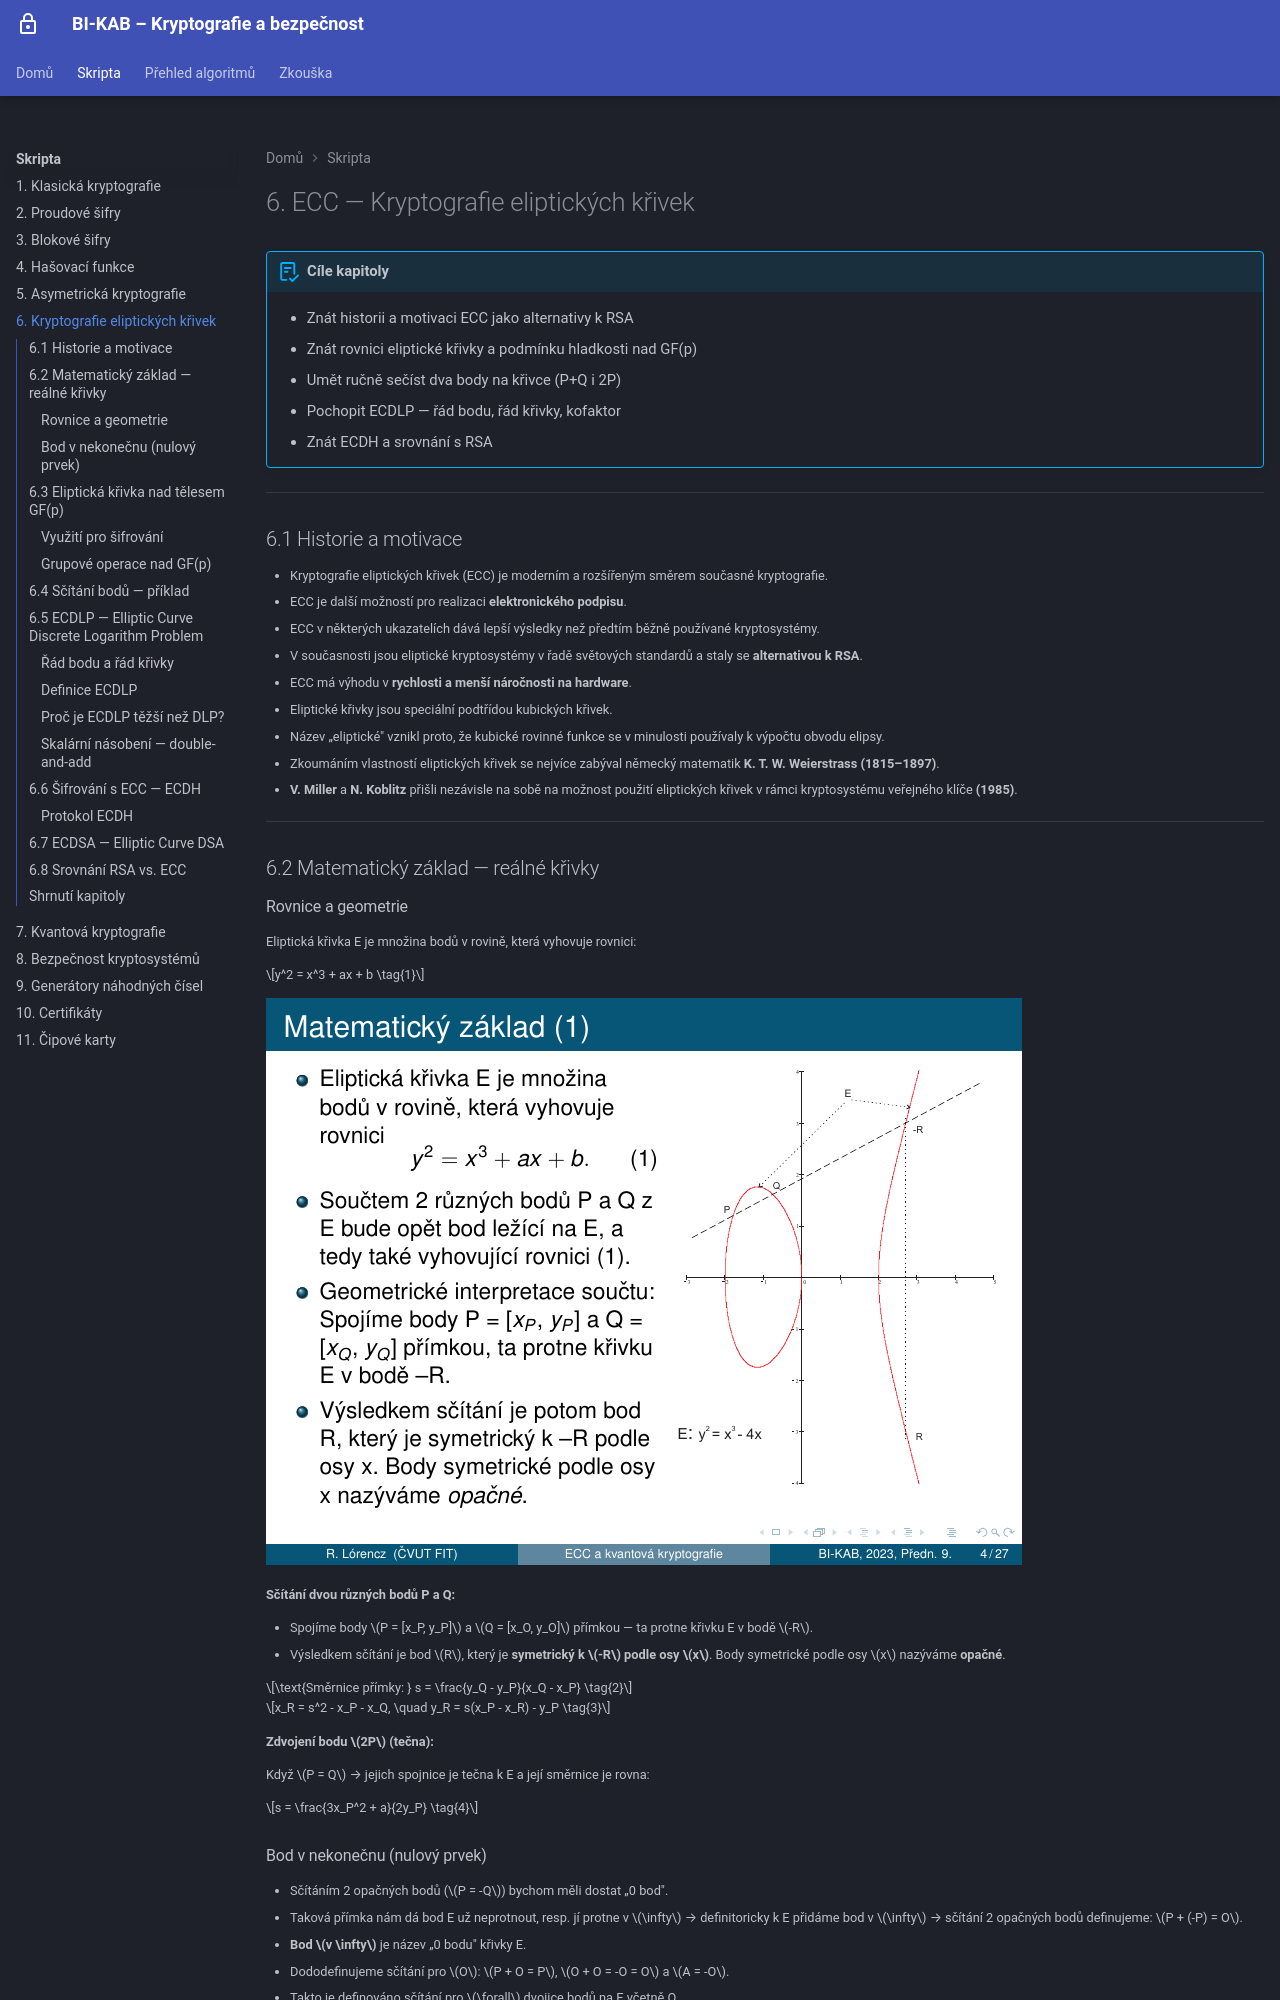

repository: MatuskaDev/CTU-KAB-Study-Material · page: skripta/06-ecc/index.html · generator: mkdocs

# 6. ECC — Kryptografie eliptických křivek

!!! abstract "Cíle kapitoly"
    - Znát historii a motivaci ECC jako alternativy k RSA
    - Znát rovnici eliptické křivky a podmínku hladkosti nad GF(p)
    - Umět ručně sečíst dva body na křivce (P+Q i 2P)
    - Pochopit ECDLP — řád bodu, řád křivky, kofaktor
    - Znát ECDH a srovnání s RSA

---

## 6.1 Historie a motivace

- Kryptografie eliptických křivek (ECC) je moderním a rozšířeným směrem současné kryptografie.
- ECC je další možností pro realizaci **elektronického podpisu**.
- ECC v některých ukazatelích dává lepší výsledky než předtím běžně používané kryptosystémy.
- V současnosti jsou eliptické kryptosystémy v řadě světových standardů a staly se **alternativou k RSA**.
- ECC má výhodu v **rychlosti a menší náročnosti na hardware**.
- Eliptické křivky jsou speciální podtřídou kubických křivek.
- Název „eliptické" vznikl proto, že kubické rovinné funkce se v minulosti používaly k výpočtu obvodu elipsy.
- Zkoumáním vlastností eliptických křivek se nejvíce zabýval německý matematik **K. T. W. Weierstrass (1815–1897)**.
- **V. Miller** a **N. Koblitz** přišli nezávisle na sobě na možnost použití eliptických křivek v rámci kryptosystému veřejného klíče **(1985)**.

---

## 6.2 Matematický základ — reálné křivky

### Rovnice a geometrie

Eliptická křivka E je množina bodů v rovině, která vyhovuje rovnici:

$$y^2 = x^3 + ax + b \tag{1}$$

![Matematický základ ECC — geometrická interpretace](../assets/img/prednasky/p09-244.png)

**Sčítání dvou různých bodů P a Q:**

- Spojíme body $P = [x_P, y_P]$ a $Q = [x_O, y_O]$ přímkou — ta protne křivku E v bodě $-R$.
- Výsledkem sčítání je bod $R$, který je **symetrický k $-R$ podle osy $x$**. Body symetrické podle osy $x$ nazýváme **opačné**.

$$\text{Směrnice přímky: } s = \frac{y_Q - y_P}{x_Q - x_P} \tag{2}$$

$$x_R = s^2 - x_P - x_Q, \quad y_R = s(x_P - x_R) - y_P \tag{3}$$

**Zdvojení bodu $2P$ (tečna):**

Když $P = Q$ → jejich spojnice je tečna k E a její směrnice je rovna:

$$s = \frac{3x_P^2 + a}{2y_P} \tag{4}$$

### Bod v nekonečnu (nulový prvek)

- Sčítáním 2 opačných bodů ($P = -Q$) bychom měli dostat „0 bod".
- Taková přímka nám dá bod E už neprotnout, resp. jí protne v $\infty$ → definitoricky k E přidáme bod v $\infty$ → sčítání 2 opačných bodů definujeme: $P + (-P) = O$.
- **Bod $v \infty$** je název „0 bodu" křivky E.
- Dododefinujeme sčítání pro $O$: $P + O = P$, $O + O = -O = O$ a $A = -O$.
- Takto je definováno sčítání pro $\forall$ dvojice bodů na E včetně O.

---

## 6.3 Eliptická křivka nad tělesem GF(p)
